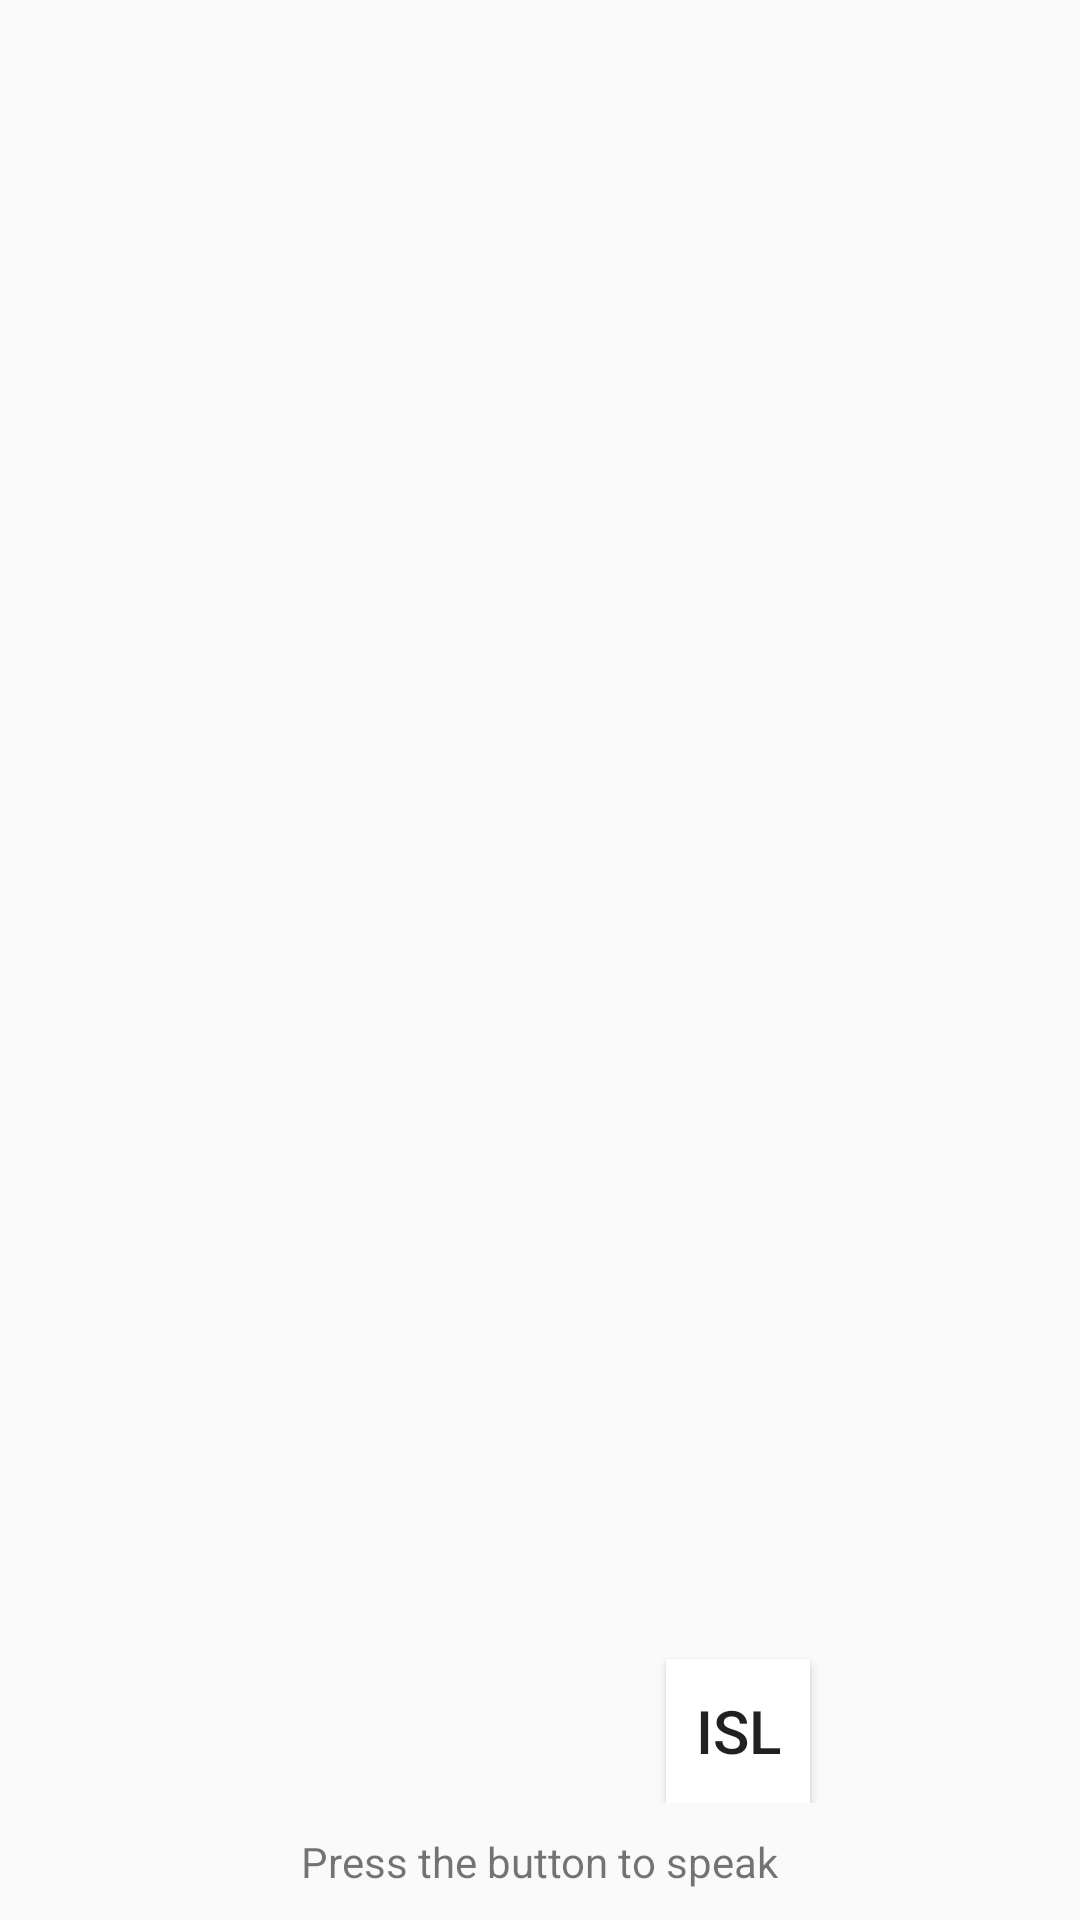

Layout XML and referenced resources for this Android screen:
<!-- AndroidManifest.xml: application theme AppTheme -->
<!-- res/layout/activity_menu.xml -->
<?xml version="1.0" encoding="utf-8"?>
<RelativeLayout
    xmlns:android="http://schemas.android.com/apk/res/android"
    xmlns:app="http://schemas.android.com/apk/res-auto"
    xmlns:tools="http://schemas.android.com/tools"
    tools:context=".Menu"
    android:layout_width="match_parent"
    android:layout_height="match_parent"
    >
    
    <ImageView
        android:layout_width="wrap_content"
        android:layout_height="wrap_content"
        android:adjustViewBounds="true"
        android:background="@android:color/transparent"
        android:maxHeight="1000dp"
        android:maxWidth="1000dp"
        android:scaleType="fitCenter"
        app:srcCompat="@drawable/asl1" />


    <TextView
        android:id="@+id/voiceInputasl"
        android:layout_width="wrap_content"
        android:layout_height="wrap_content"
        android:layout_marginTop="100dp"
        android:fontFamily="sans-serif"
        android:textSize="30dp"
        android:text=""
        android:textColor="@android:color/black"
        android:textStyle="bold"
        android:layout_marginLeft="10dp"
        />

    <LinearLayout
        android:id="@+id/btnSpeakContainer"
        android:layout_width="match_parent"
        android:layout_height="wrap_content"
        android:layout_alignParentBottom="true"
        android:layout_alignParentStart="true"
        android:gravity="center_horizontal"
        android:orientation="vertical">

        <LinearLayout
            android:layout_width="match_parent"
            android:layout_height="wrap_content"
            android:orientation="horizontal"
            >


            <ImageButton
                android:id="@+id/btnSpeak"
                android:layout_width="wrap_content"
                android:layout_height="wrap_content"
                android:adjustViewBounds="true"
                android:background="@android:color/transparent"
                android:maxHeight="100dp"
                android:maxWidth="100dp"
                android:padding="16dp"
                android:layout_marginLeft="120dp"
                android:scaleType="fitCenter"
                app:srcCompat="@drawable/speech" />

            <Button
                android:id="@+id/islshift"
                style="@style/Widget.AppCompat.Button.Small"
                android:layout_width="wrap_content"
                android:layout_height="wrap_content"
                android:layout_marginLeft="70dp"
                android:layout_marginTop="40dp"
                android:background="@android:color/white"
                android:text="ISL"
                android:textSize="20dp"

                />

        </LinearLayout>


        <TextView
            android:id="@+id/textView"
            android:layout_width="wrap_content"
            android:layout_height="wrap_content"
            android:layout_margin="10dp"
            android:text="Press the button to speak" />

        
            
            
            
            
            
            
            
            

    </LinearLayout>

</RelativeLayout>
<!-- resources referenced by this layout -->
<resources>
  <style name="AppTheme" parent="Theme.AppCompat.Light.NoActionBar">
          
          <item name="colorPrimary">#0c112b</item>
          <item name="colorPrimaryDark">#160404</item>
          <item name="colorAccent">@color/colorAccent</item>
      </style>
  <!-- not gathered from this repository: default colours our renderer supplied (Android Studio template values) -->
  <color name="colorAccent">#FF03DAC5</color>
</resources>
